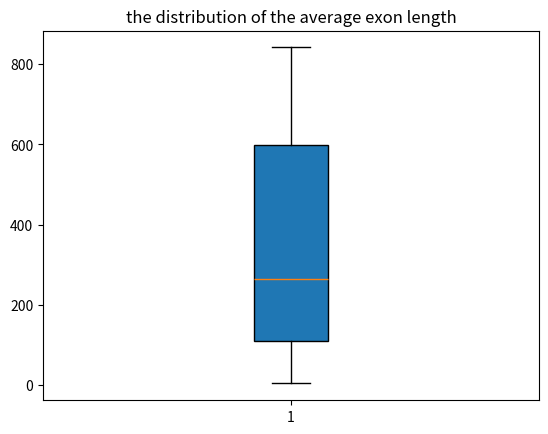

The matplotlib source for this figure:
import matplotlib.pyplot as plt
import numpy as np
# set two lists
gene_lengths=[9410,394141,4442,105338,19149,76779,126550,36296,842,15981]
exon_counts=[51,1142,42,216,25,650,32533,57,1,523]
gene_lengths=np.array(gene_lengths)
exon_counts=np.array(exon_counts)
average_length=gene_lengths/exon_counts
# change array to list
average_lengths=list(average_length)
# sort lengths
average=sorted(average_lengths)
print ("the average lengths are:" + str(average))
# make a boxplot
n = 10
score = average_lengths
plt.boxplot(score,
            vert=True, #boxplot is vertically presented
            whis=1.5, #specifies how far the upper and lower quartiles must be from the upper and lower quartiles. 
            patch_artist=True, #the boxplot has color
            meanline=False, #the mean as a line
            showbox=True, #presented as a box
            showcaps=True, #two lines at the top and end
            notch=False #no notches
            )
plt.title('the distribution of the average exon length')
plt.show()
